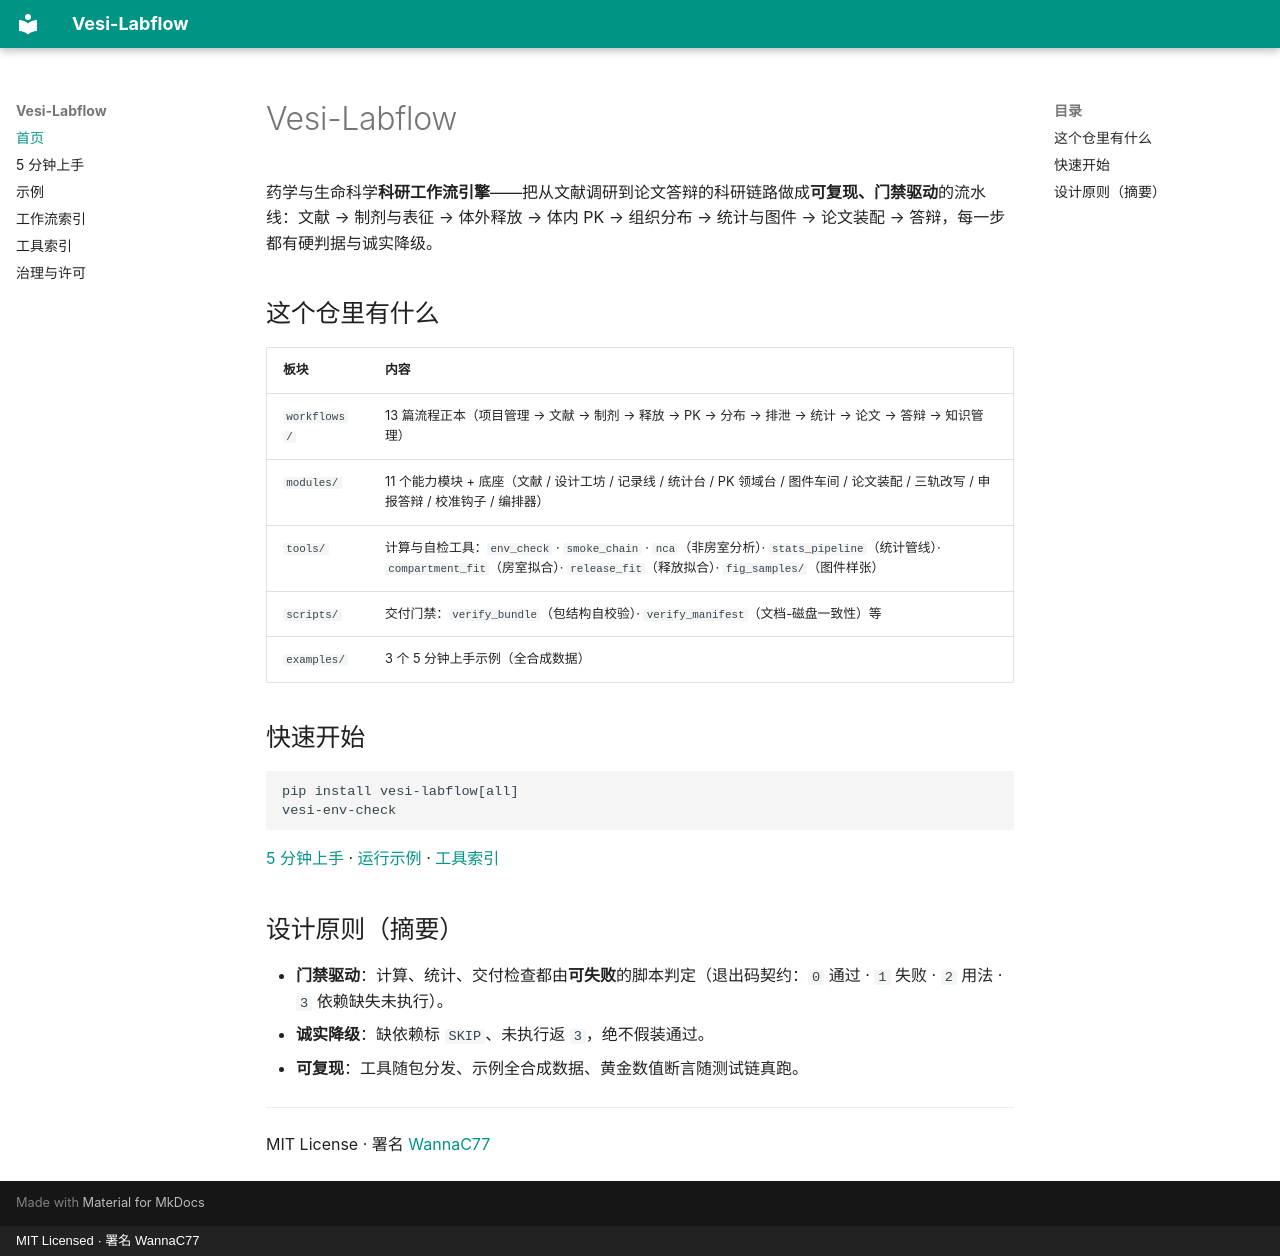

repository: WannaC77/Vesi-Labflow · page: index.html · generator: mkdocs · copyright: MIT Licensed · 署名 WannaC77

# Vesi-Labflow

药学与生命科学**科研工作流引擎**——把从文献调研到论文答辩的科研链路做成**可复现、门禁驱动**的流水线：文献 → 制剂与表征 → 体外释放 → 体内 PK → 组织分布 → 统计与图件 → 论文装配 → 答辩，每一步都有硬判据与诚实降级。

## 这个仓里有什么

| 板块 | 内容 |
|---|---|
| `workflows/` | 13 篇流程正本（项目管理 → 文献 → 制剂 → 释放 → PK → 分布 → 排泄 → 统计 → 论文 → 答辩 → 知识管理） |
| `modules/` | 11 个能力模块 + 底座（文献 / 设计工坊 / 记录线 / 统计台 / PK 领域台 / 图件车间 / 论文装配 / 三轨改写 / 申报答辩 / 校准钩子 / 编排器） |
| `tools/` | 计算与自检工具：`env_check` · `smoke_chain` · `nca`（非房室分析）· `stats_pipeline`（统计管线）· `compartment_fit`（房室拟合）· `release_fit`（释放拟合）· `fig_samples/`（图件样张） |
| `scripts/` | 交付门禁：`verify_bundle`（包结构自校验）· `verify_manifest`（文档-磁盘一致性）等 |
| `examples/` | 3 个 5 分钟上手示例（全合成数据） |

## 快速开始

```bash
pip install vesi-labflow[all]
vesi-env-check
```

[5 分钟上手](quickstart.md) · [运行示例](examples.md) · [工具索引](tools.md)

## 设计原则（摘要）

- **门禁驱动**：计算、统计、交付检查都由**可失败**的脚本判定（退出码契约：`0` 通过 · `1` 失败 · `2` 用法 · `3` 依赖缺失未执行）。
- **诚实降级**：缺依赖标 `SKIP`、未执行返 `3`，绝不假装通过。
- **可复现**：工具随包分发、示例全合成数据、黄金数值断言随测试链真跑。

---
MIT License · 署名 [WannaC77](https://github.com/WannaC77)
